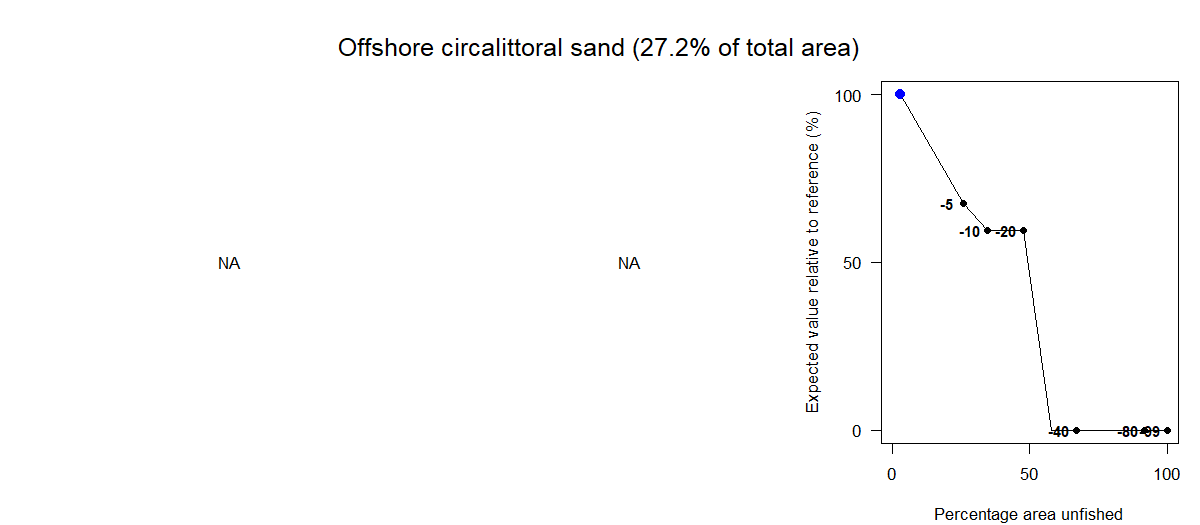

The file beside this chart, header and first rows:
Effort reduction as a percentage, Average PD impact, Average L1 impact, Percentage area unfished, Percentage of total value, Percentage of total weight
0, NA, NA, 3.04, 100, 100
5, NA, NA, 25.98, 67.58, 94.28
10, NA, NA, 34.51, 59.45, 88.46
15, NA, NA, 41.36, 59.45, 82.95
20, NA, NA, 47.62, 59.45, 77.26
30, NA, NA, 57.8, 0, 65.78
40, NA, NA, 66.96, 0, 54.23
60, NA, NA, 81.15, 0, 34.34
80, NA, NA, 91.75, 0, 14.5
99, NA, NA, 100, 0, 0.1
